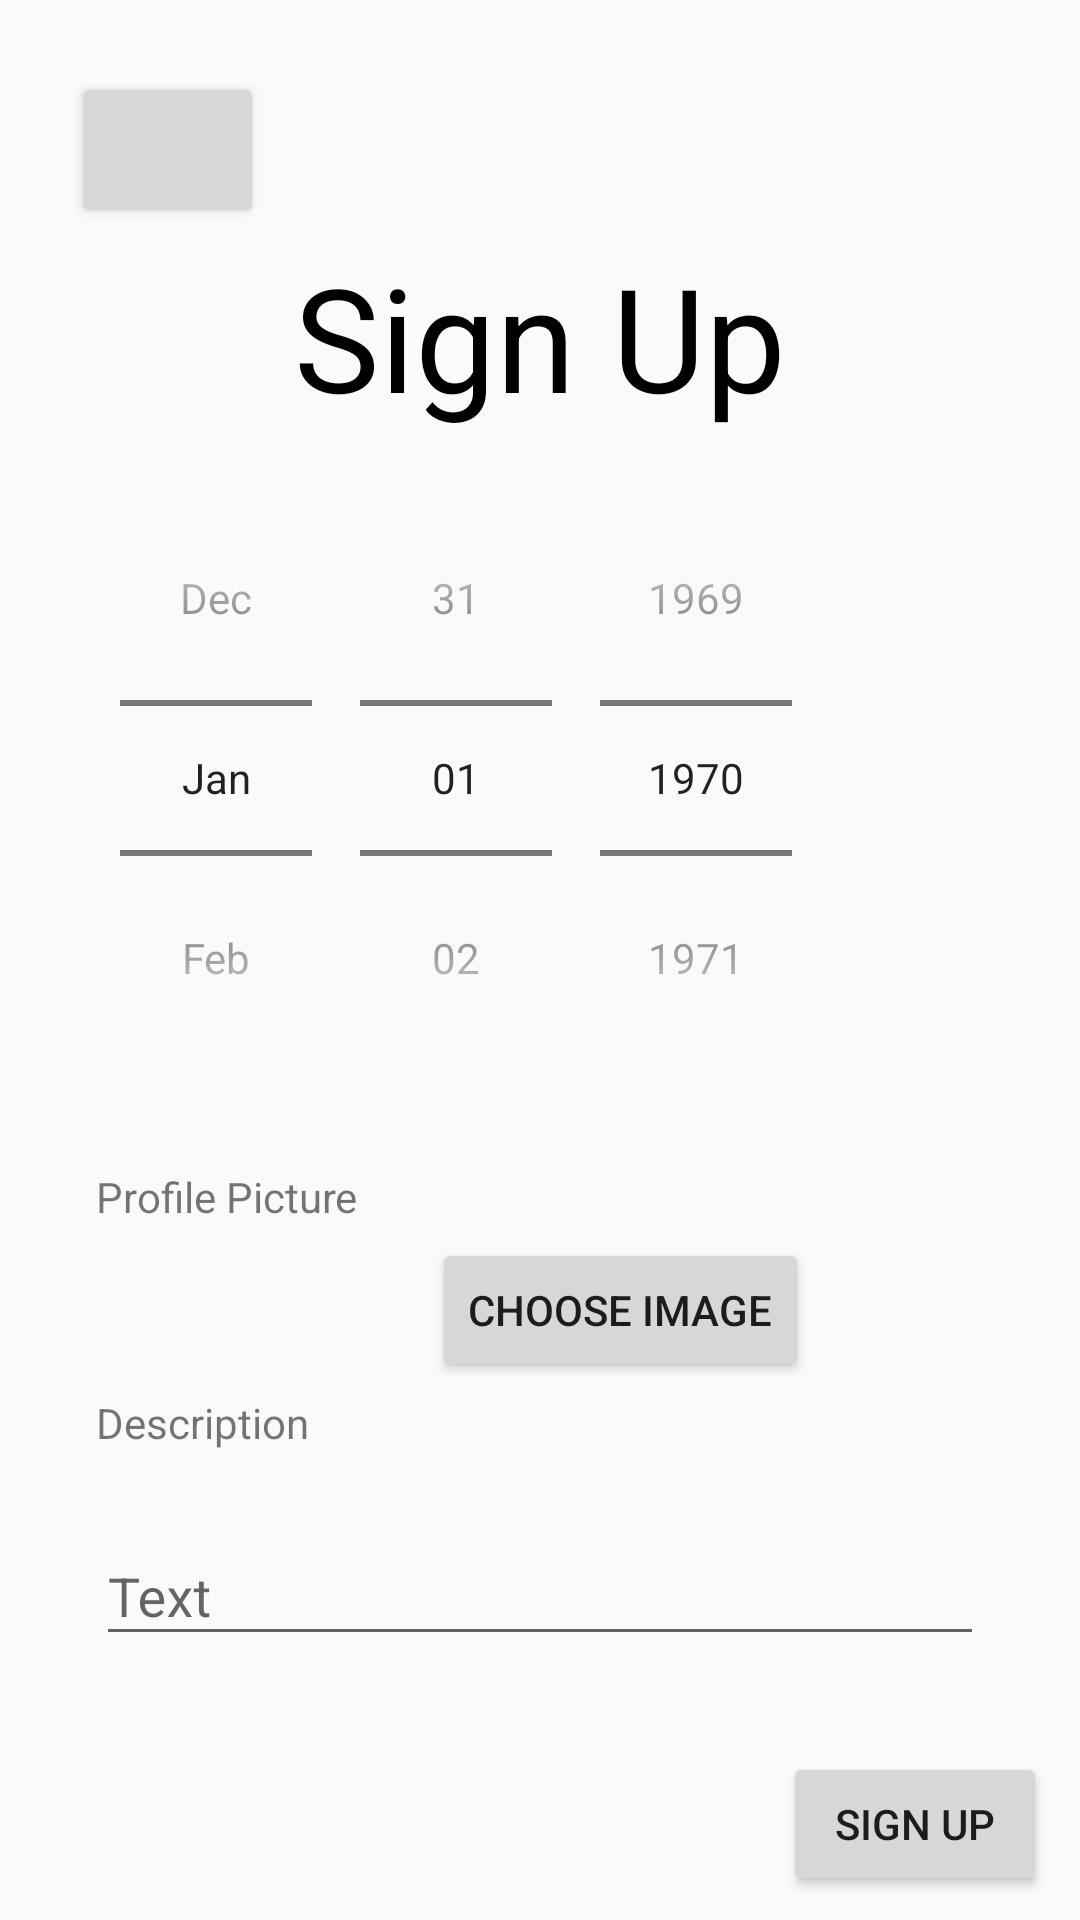

This screen was rendered from an Android layout file. Write that file and the resources it references.
<!-- AndroidManifest.xml: application theme Theme.RoleManager -->
<!-- res/layout/activity_sign_in_2.xml -->
<?xml version="1.0" encoding="utf-8"?>
<androidx.constraintlayout.widget.ConstraintLayout xmlns:android="http://schemas.android.com/apk/res/android"
    xmlns:app="http://schemas.android.com/apk/res-auto"
    xmlns:tools="http://schemas.android.com/tools"
    android:layout_width="match_parent"
    android:layout_height="match_parent"
    tools:context=".loginRegister.Login.LoginActivity">

    <TextView
        android:id="@+id/textView"
        android:layout_width="wrap_content"
        android:layout_height="wrap_content"
        android:layout_marginTop="80dp"
        android:text="Sign Up"
        android:textAlignment="center"
        android:textColor="#000000"
        android:textSize="48sp"
        app:layout_constraintEnd_toEndOf="parent"
        app:layout_constraintStart_toStartOf="parent"
        app:layout_constraintTop_toTopOf="parent" />

    <TextView
        android:id="@+id/age"
        android:layout_width="wrap_content"
        android:layout_height="wrap_content"
        android:layout_marginTop="24dp"
        android:text="Age"
        app:layout_constraintBottom_toTopOf="@+id/userInputWrapper"
        app:layout_constraintStart_toStartOf="@+id/userInputWrapper"
        app:layout_constraintTop_toBottomOf="@+id/textView" />

    <TextView
        android:id="@+id/profilePic"
        android:layout_width="wrap_content"
        android:layout_height="wrap_content"
        android:layout_marginTop="24dp"
        android:text="Profile Picture"
        app:layout_constraintStart_toStartOf="@+id/userInputWrapper"
        app:layout_constraintTop_toBottomOf="@+id/userInputWrapper" />

    <TextView
        android:id="@+id/description"
        android:layout_width="wrap_content"
        android:layout_height="wrap_content"
        android:layout_marginBottom="16dp"
        android:text="Description"
        app:layout_constraintBottom_toTopOf="@+id/passwordConfirmInputWrapper"
        app:layout_constraintStart_toStartOf="@+id/imageView4" />

    <Button
        android:id="@+id/returnButton"
        android:layout_width="64dp"
        android:layout_height="52dp"
        android:layout_marginStart="24dp"
        android:layout_marginTop="24dp"
        android:text="back"
        android:textSize="0sp"
        app:icon="@android:drawable/ic_menu_revert"
        app:iconTint="#000000"
        app:layout_constraintStart_toStartOf="parent"
        app:layout_constraintTop_toTopOf="parent" />

    <com.google.android.material.textfield.TextInputLayout
        android:id="@+id/userInputWrapper"
        android:layout_width="match_parent"
        android:layout_height="wrap_content"
        android:layout_marginStart="32dp"
        android:layout_marginTop="32dp"
        android:layout_marginEnd="32dp"
        android:layout_marginBottom="120dp"
        android:hint="@string/signIn_age_hint"
        app:layout_constraintBottom_toBottomOf="parent"
        app:layout_constraintEnd_toEndOf="parent"
        app:layout_constraintHorizontal_bias="0.0"
        app:layout_constraintStart_toStartOf="parent"
        app:layout_constraintTop_toTopOf="parent"
        app:layout_constraintVertical_bias="0.44"
        app:startIconContentDescription="@string/login_user_hint">

        <DatePicker
            android:id="@+id/emailLayout"
            android:layout_width="wrap_content"
            android:layout_height="wrap_content"
            android:calendarViewShown="false"
            android:datePickerMode="spinner" />

    </com.google.android.material.textfield.TextInputLayout>

    <com.google.android.material.textfield.TextInputLayout
        android:id="@+id/passwordConfirmInputWrapper"
        android:layout_width="match_parent"
        android:layout_height="wrap_content"
        android:layout_marginStart="32dp"
        android:layout_marginEnd="32dp"
        android:layout_marginBottom="32dp"
        android:hint="@string/signIn_text_hint"
        app:layout_constraintBottom_toTopOf="@+id/signUp"
        app:layout_constraintEnd_toEndOf="parent"
        app:layout_constraintStart_toStartOf="parent"
        app:startIconContentDescription="@string/signIn_text_hint"
        >

        <com.google.android.material.textfield.TextInputEditText
            android:id="@+id/confirmPassEt"
            android:layout_width="match_parent"
            android:layout_height="match_parent"
            android:inputType="textPassword"
            tools:visibility="visible" />

    </com.google.android.material.textfield.TextInputLayout>

    <Button
        android:id="@+id/signUp"
        android:layout_width="wrap_content"
        android:layout_height="wrap_content"
        android:layout_marginStart="250dp"
        android:layout_marginBottom="8dp"
        android:text="Sign up"
        app:layout_constraintBottom_toBottomOf="parent"
        app:layout_constraintEnd_toEndOf="parent"
        app:layout_constraintStart_toStartOf="parent" />

    <ImageView
        android:id="@+id/imageView4"
        android:layout_width="80dp"
        android:layout_height="80dp"
        app:layout_constraintBottom_toTopOf="@+id/description"
        app:layout_constraintStart_toStartOf="@+id/profilePic"
        app:layout_constraintTop_toBottomOf="@+id/profilePic"
        tools:srcCompat="@tools:sample/avatars" />

    <Button
        android:id="@+id/button2"
        android:layout_width="wrap_content"
        android:layout_height="wrap_content"
        android:layout_marginStart="32dp"
        android:text="Choose Image"
        app:layout_constraintBottom_toBottomOf="@+id/imageView4"
        app:layout_constraintStart_toEndOf="@+id/imageView4"
        app:layout_constraintTop_toTopOf="@+id/imageView4" />

</androidx.constraintlayout.widget.ConstraintLayout>
<!-- resources referenced by this layout -->
<resources>
  <string name="login_user_hint">User</string>
  <string name="signIn_age_hint">Age</string>
  <string name="signIn_text_hint">Text</string>
  <style name="Theme.RoleManager" parent="Theme.AppCompat.Light.NoActionBar">
          
          <item name="colorPrimary">@color/purple_500</item>
          <item name="colorPrimaryVariant">@color/purple_700</item>
          <item name="colorOnPrimary">@color/white</item>
          
          <item name="colorSecondary">@color/teal_200</item>
          <item name="colorSecondaryVariant">@color/teal_700</item>
          <item name="colorOnSecondary">@color/black</item>
          
          <item name="android:statusBarColor" tools:targetApi="l">?attr/colorPrimaryVariant</item>
          
      </style>
  <color name="purple_500">#FF6200EE</color>
  <color name="purple_700">#FF3700B3</color>
  <color name="white">#FFFFFFFF</color>
  <color name="teal_200">#FF03DAC5</color>
  <color name="teal_700">#FF018786</color>
  <color name="black">#FF000000</color>
</resources>
